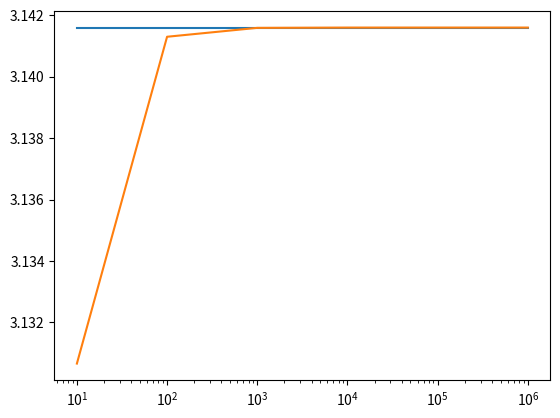

Reproduce this figure in Python.
#!/usr/bin/env python

import numpy as np
import matplotlib.pyplot as plt

def circle_formula(x, r):
	y = np.sqrt(r**2 - x**2) # rearranged from x^2 + y^2 = r^2
	return y

def vect_dist(v1, v2):
	dx = v1[0] - v2[0] # change in x
	dy = v1[1] - v2[1] # change in y
	dist = np.sqrt(np.power(dx,2) + np.power(dy, 2)) # pythagoras
	return dist

def find_pi(steps):

	r = 1 # Radius shouldn't matter so long as it is consistent
	x = np.linspace(0, r, steps) # x ranging from origin to radius
	y = circle_formula(x, r) # calculate corresponding y values

	vect_list = np.vstack((x,y)).T # stack x and y values to make next step easier

	# Now going to add up each segment to get the length of the arc
	curve_len = 0. # initialise curve length
	for i in range(len(vect_list)-1):
		curve_len += vect_dist(vect_list[i], vect_list[i+1]) # add each segment of the curve

	c = 4*curve_len # we only measured 1/4 of a circle
	d = 2*r # diameter is two times radius

	pi = c/d # from definition pi*d = circumfrence

	return pi

if __name__ == "__main__":

	steps = [10, 100, 1000, 10000, 100000, 1000000] # number of circle points in calculation
	pis = [] # empty list to house calculated values of pi

	for step in steps:
		pis.append(find_pi(step)) # find pi using varying numbers of steps

	# Print difference between my value and numpy value of pi
	print(f"There is a difference of {np.abs(np.pi-pis[-1])} at {steps[-1]} steps.")

	# Plot values
	plt.plot([min(steps), max(steps)], [np.pi, np.pi]) # plot actual value of pi
	plt.semilogx(steps, pis) # plot my values of pi
	plt.show() # show graph
	# Whole script runs in 12.4s on my PC, if taking too lower max nr of steps
